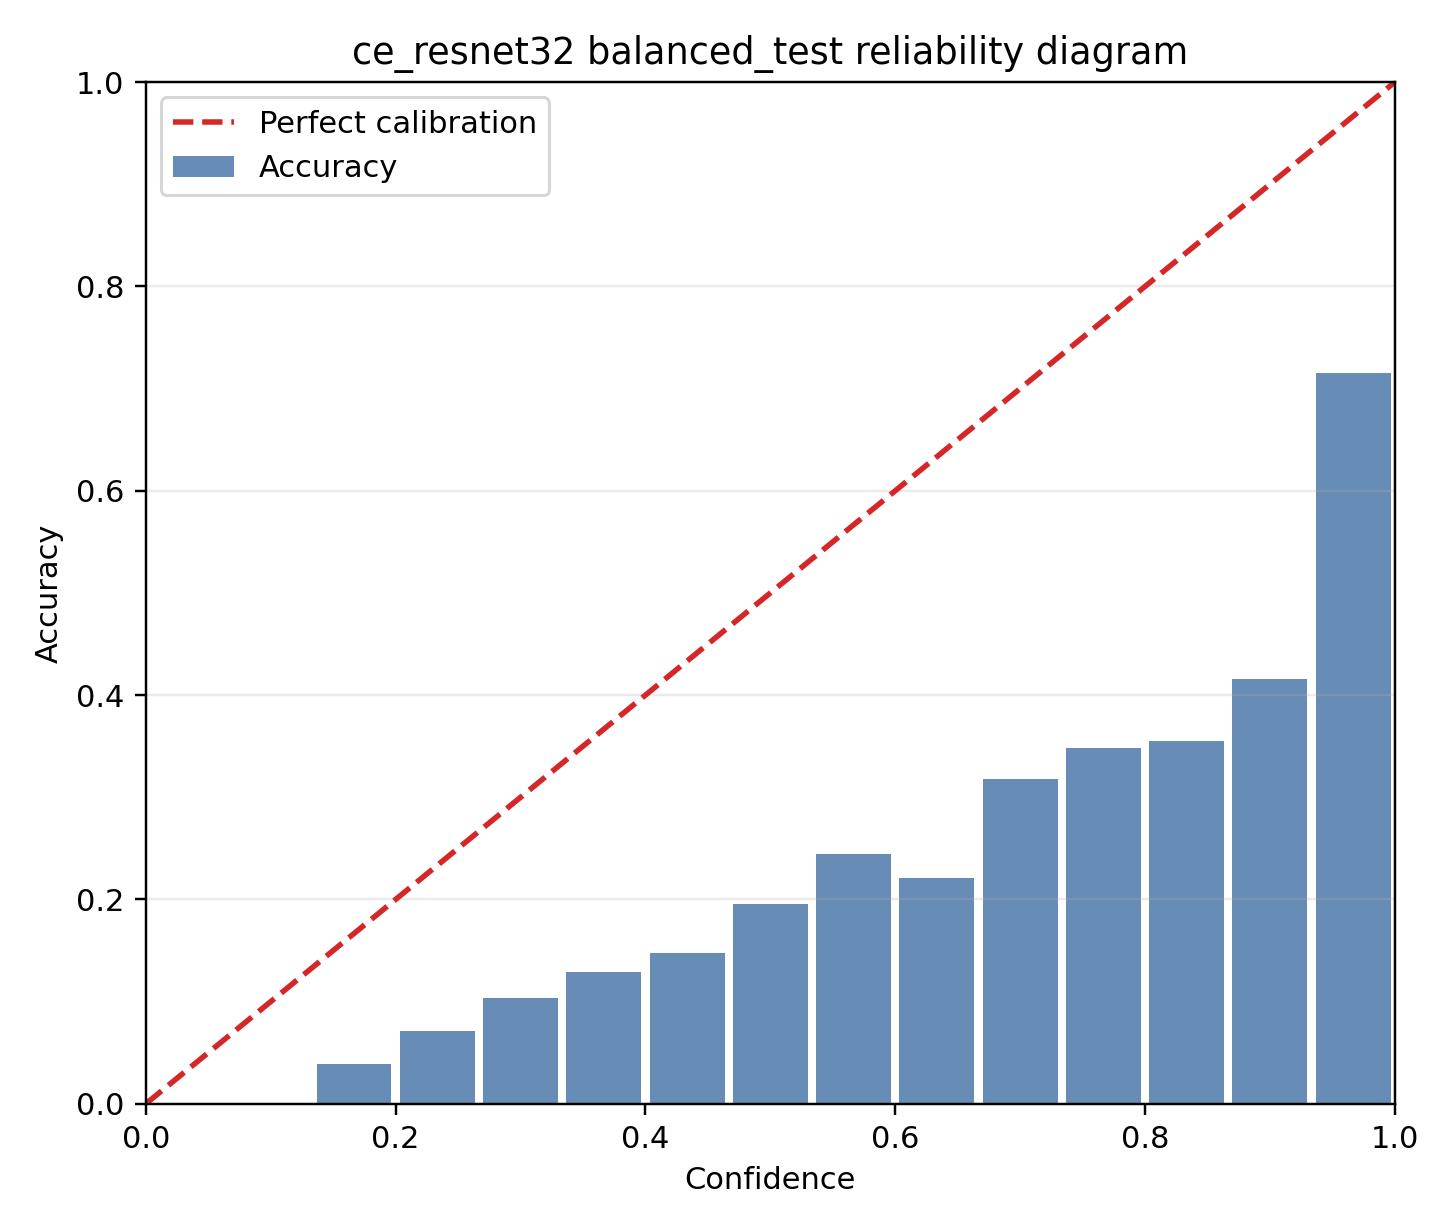

Data behind this chart, as committed beside it:
bin, lo, hi, count, fraction, confidence, accuracy
0, 0.0, 0.06667, 0, 0.0, 0.0, 0.0
1, 0.06667, 0.1333, 3, 0.0003, 0.1189, 0.0
2, 0.1333, 0.2, 78, 0.0078, 0.1763, 0.03846
3, 0.2, 0.2667, 240, 0.024, 0.2354, 0.07083
4, 0.2667, 0.3333, 405, 0.0405, 0.3016, 0.1037
5, 0.3333, 0.4, 557, 0.0557, 0.3682, 0.1293
6, 0.4, 0.4667, 608, 0.0608, 0.4336, 0.148
7, 0.4667, 0.5333, 695, 0.0695, 0.5, 0.1957
8, 0.5333, 0.6, 696, 0.0696, 0.5662, 0.2443
9, 0.6, 0.6667, 612, 0.0612, 0.6333, 0.2206
10, 0.6667, 0.7333, 623, 0.0623, 0.6996, 0.3178
11, 0.7333, 0.8, 589, 0.0589, 0.7672, 0.348
12, 0.8, 0.8667, 689, 0.0689, 0.834, 0.3556
13, 0.8667, 0.9333, 847, 0.0847, 0.9019, 0.4156
14, 0.9333, 1.0, 3358, 0.3358, 0.9845, 0.715
